Photos from the image-classification dataset "datera-quest" in the GitHub repository AffrizaWildanFauzan/datera-quest. Its 30 classes are: Albizia saponaria, Dendrobium leonis, Dracaena trifasciata, Echinodorus radican, Gymnocalycium, Hopea bilitonensis, Impatiens walleriana, Lagerstroemia speciosa, Ixora acuminata, Monstera adansonii, Nepenthes sumatrana, Alocasia Black Velvet, Nepenthes reinwardtiana, Ochna kirkii, Philodendron Lemon, Portulaca sp, Quassia amara, Reutealis trisperma, Rosa sp, Russelia equisetiformis, Syzygium myrtifolium, Tabernaemontana corymbosa, Anacampseros rufescens Sunrise, 3 apocynacaea, Areca catechu, Catharanthus roseus, Ceiba pentandra, Cuphea hyssopifolia, Cymbidium bicolor, Dendrobium Uthai White.

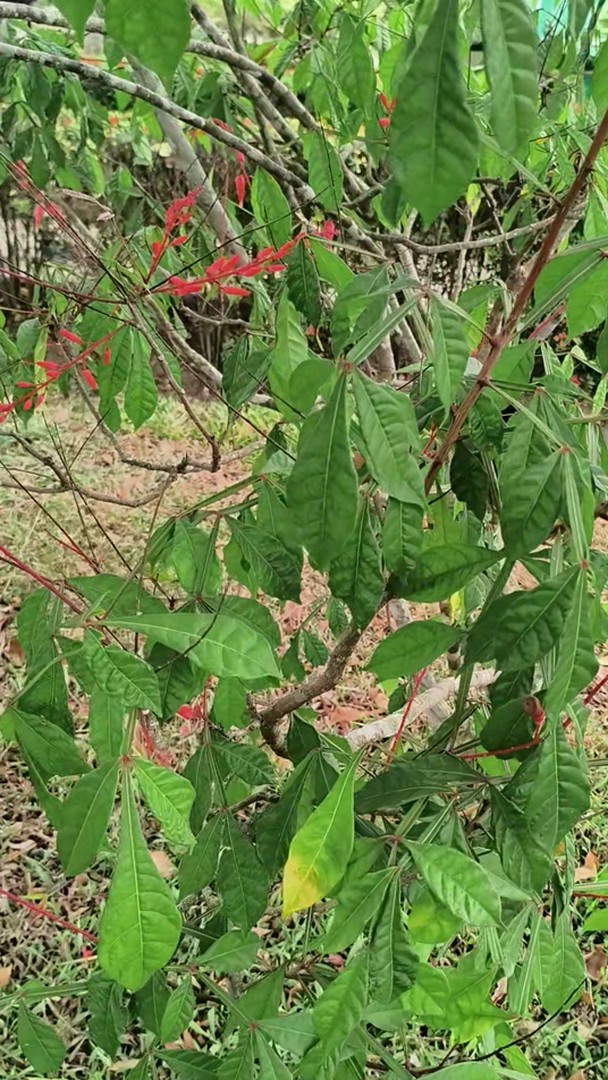
Label: Quassia amara

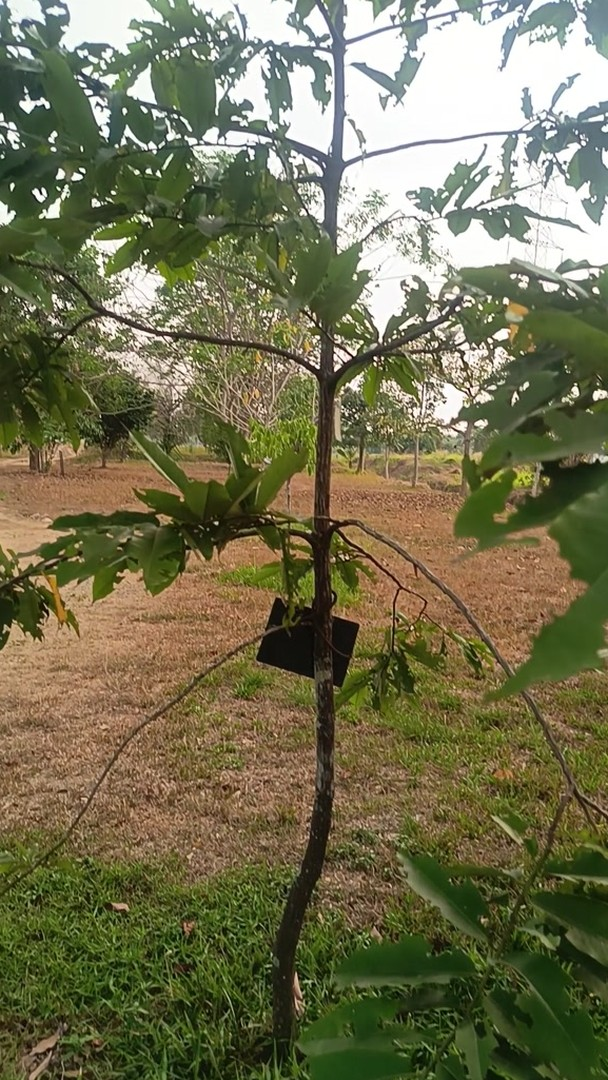
Label: Hopea bilitonensis

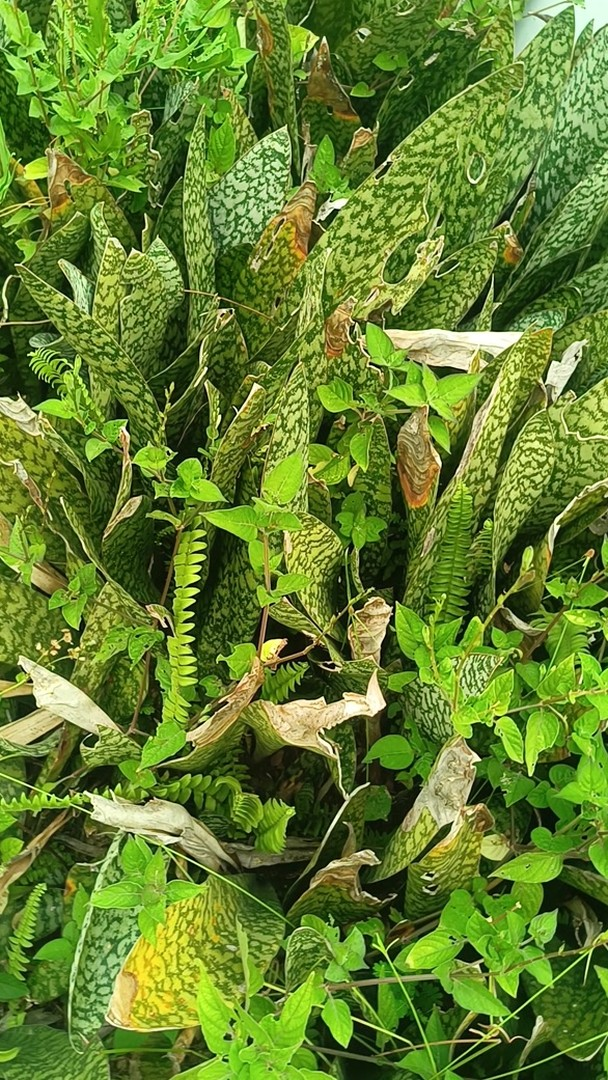
Label: Dracaena trifasciata

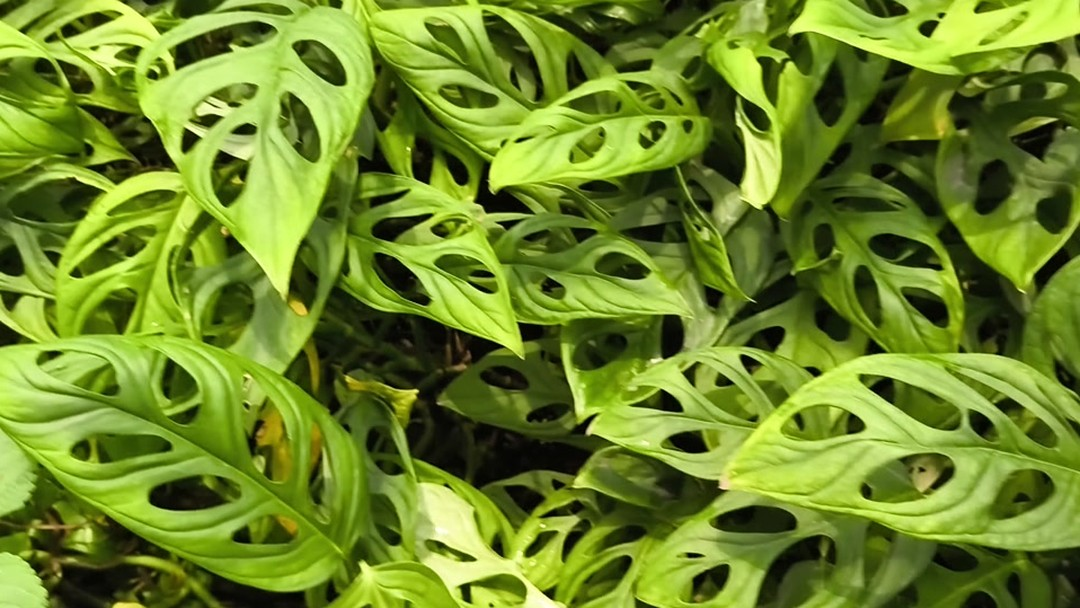
Label: Monstera adansonii

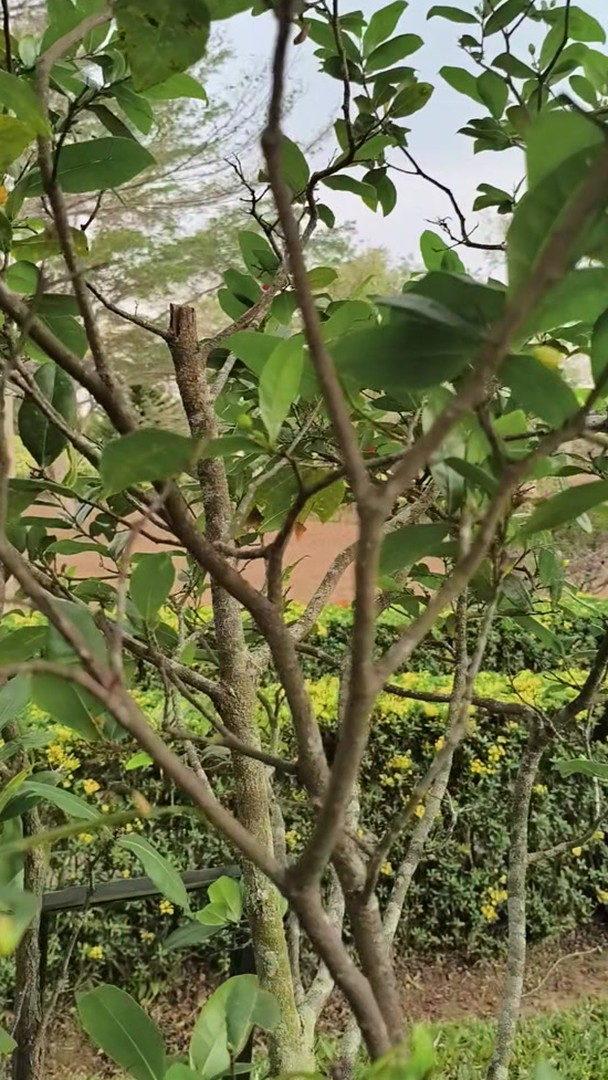
Label: Ochna kirkii

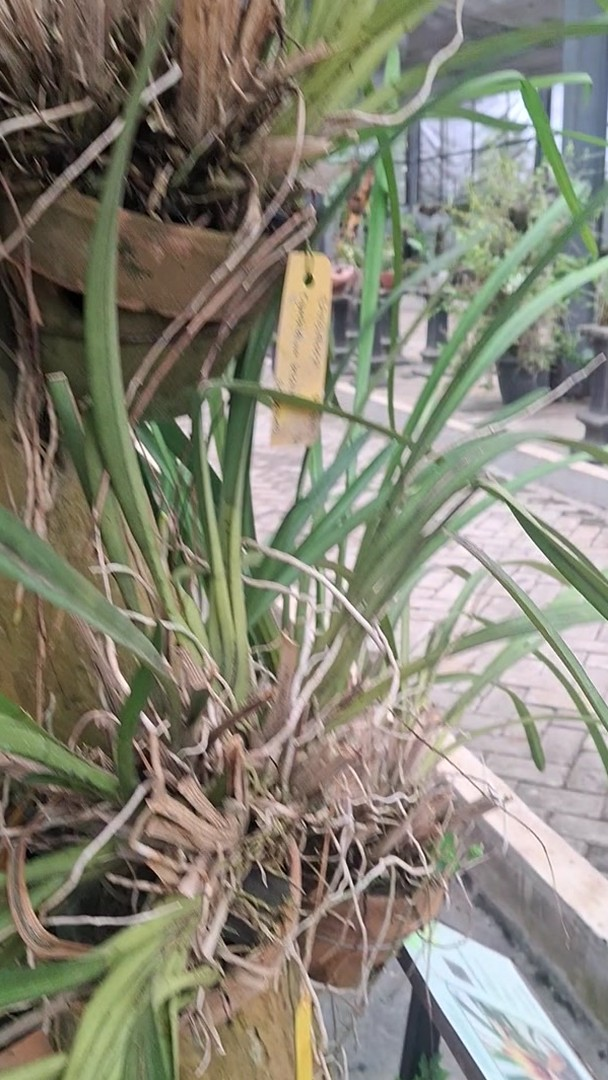
Label: Cymbidium bicolor
